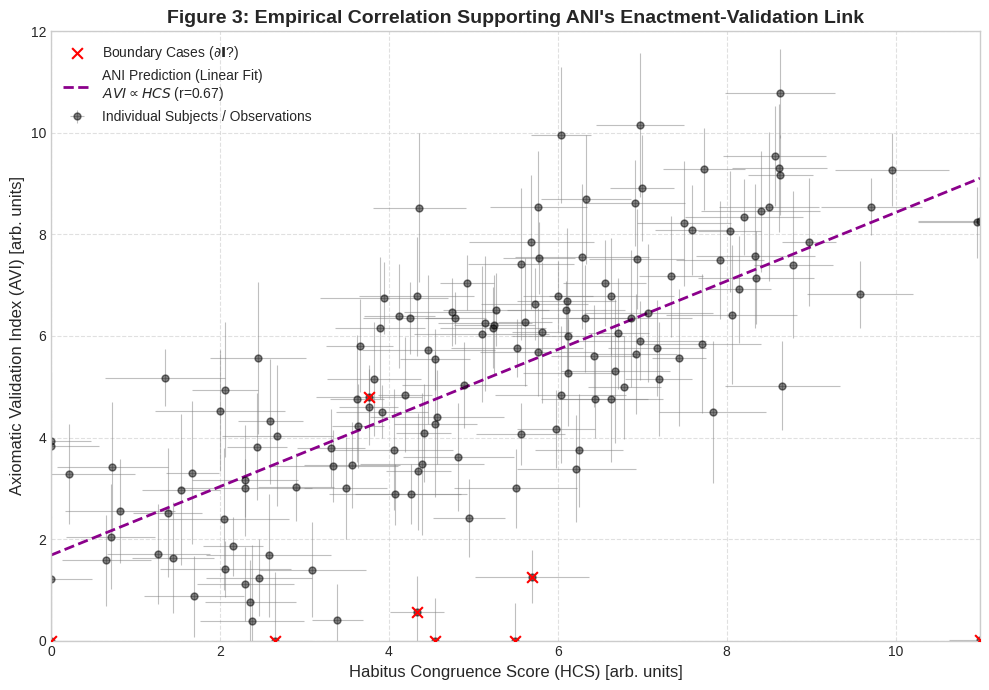

This chart was generated by the following Python code:
import matplotlib.pyplot as plt
import numpy as np
from scipy import stats

# --- Generate Fake Correlated Data ---
np.random.seed(123)
n_points = 150
# Underlying true correlation
hcs_true = np.random.uniform(0, 10, n_points)
avi_true = 2.0 + 0.7 * hcs_true # Base linear relationship

# Add noise to both metrics to simulate measurement error/complexity
hcs_observed = hcs_true + np.random.normal(0, 1.0, n_points)
avi_observed = avi_true + np.random.normal(0, 1.5, n_points)
# Add some error bar values (larger for AVI)
hcs_err = np.random.uniform(0.3, 0.8, n_points)
avi_err = np.random.uniform(0.5, 1.5, n_points)

# Add a few outliers ('Boundary Cases')
n_outliers = 8
outlier_idx = np.random.choice(n_points, n_outliers, replace=False)
hcs_observed[outlier_idx] += np.random.normal(0, 2.5, n_outliers)
avi_observed[outlier_idx] -= np.random.normal(5, 2.0, n_outliers) # Push them down/away

# Clip values to plausible ranges if needed
hcs_observed = np.clip(hcs_observed, 0, 11)
avi_observed = np.clip(avi_observed, 0, 12)


# --- Perform Linear Regression ---
slope, intercept, r_value, p_value, std_err = stats.linregress(hcs_observed, avi_observed)
line_label = f'ANI Prediction (Linear Fit)\n$AVI \propto HCS$ (r={r_value:.2f})'

# --- Plotting ---
plt.style.use('seaborn-v0_8-whitegrid')
fig, ax = plt.subplots(figsize=(10, 7))

# Plot data with error bars
ax.errorbar(hcs_observed, avi_observed, xerr=hcs_err, yerr=avi_err,
            fmt='o', color='black', markersize=5, alpha=0.5, ecolor='gray', elinewidth=0.8, capsize=0,
            label='Individual Subjects / Observations')

# Highlight outliers
ax.scatter(hcs_observed[outlier_idx], avi_observed[outlier_idx],
           color='red', marker='x', s=60, label='Boundary Cases ($\partial \mathbf{I}$?)', zorder=10)

# Plot regression line
x_line = np.array([0, 11])
y_line = intercept + slope * x_line
ax.plot(x_line, y_line, color='darkmagenta', linestyle='--', linewidth=2, label=line_label)

# --- Labels and Title ---
ax.set_xlabel('Habitus Congruence Score (HCS) [arb. units]', fontsize=12)
ax.set_ylabel('Axiomatic Validation Index (AVI) [arb. units]', fontsize=12)
ax.set_title("Figure 3: Empirical Correlation Supporting ANI's Enactment-Validation Link", fontsize=14, fontweight='bold')
ax.set_xlim(0, 11)
ax.set_ylim(0, 12)
ax.legend(fontsize=10)
ax.grid(True, linestyle='--', alpha=0.6)

plt.tight_layout()
plt.savefig('ani_figure3_correlation_inspired.png', dpi=300)
plt.show()